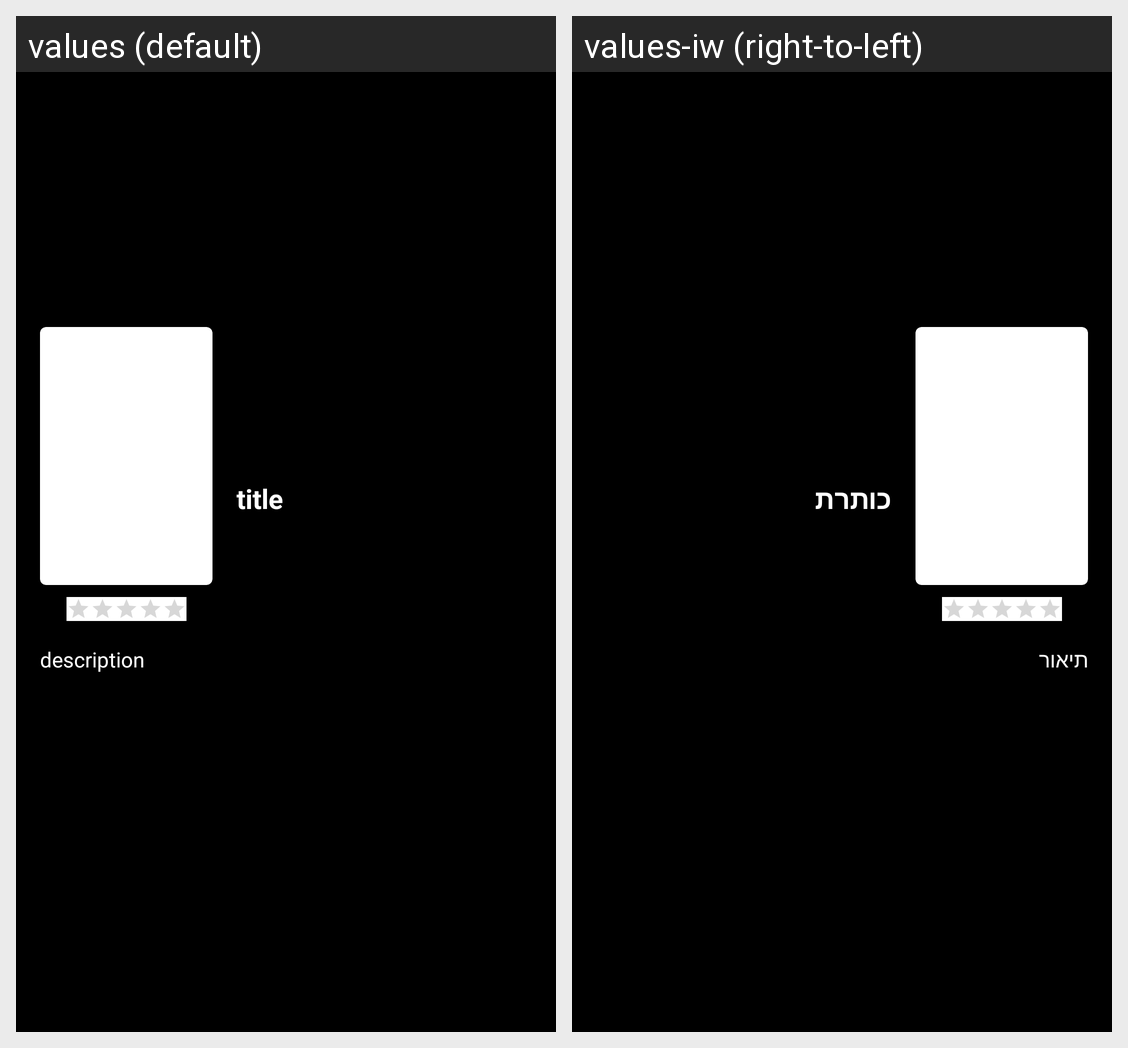

The same Android screen rendered under two of its app's locales, left to right. List the strings drawn on it with the default value and each locale's translation.
Android screen res/layout/movie_details_item.xml rendered under 2 locales, left to right: values (default), values-iw (right-to-left). Device: Nexus 5 (rendered at 1080×1920; each locale shown at half size, 540×960, under a caption strip naming it); theme Theme.Cineverse.
Strings drawn on this screen, with the default value and each locale's value (text and hints the layout hard-codes, and strings that could not be matched under every locale, appear in the picture but are not listed):

title
  values: title
  values-iw: כותרת

description
  values: description
  values-iw: תיאור
